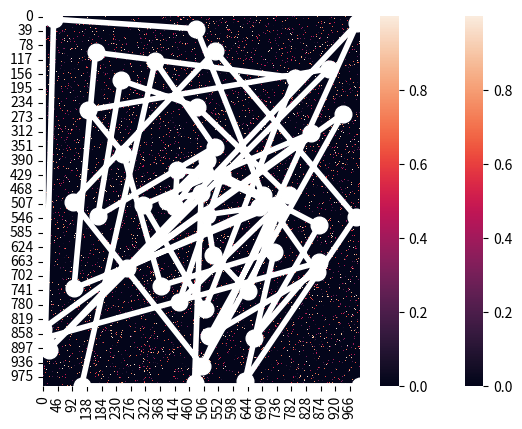

Reproduce this figure in Python. (Note: this script raises an exception after producing the figure.)

import pandas as pd
import numpy as np
import random
import copy
import matplotlib.pyplot as plt
import seaborn as sns

def print_pop(population):
    for i in population:
        print(i)

def initialize_map(p_zero, N):
    # first thing is to create the map that you're trying to navigate.  I will do this randomly.
    # This will be of the form of a adjacency matrix...
    # In other words, an NxN matrix where each row and column correspond to an intersection on a map
    # X_ij, then is equal to the amount of time that it takes to get from position i to position j
    # could also be considered a distance measure... but whatever is easier to think about.
    # practically, then we need a matrix that has numeric values in it...
    # there should be some paths that don't exist.  I will assign these a 0.
    # For instance, if you can't get directly from i to j, then X_ij = 0

    # The initialization needs some tuning parameters.  One is the proportion of 0's in the final result

    the_map = np.zeros((N, N))

    for i in range(0, N):
        for j in range(0, i):
            if random.random() > p_zero:
                the_map[i][j] = random.random()
                the_map[j][i] = the_map[i][j]

    return the_map


# Let's make a more complicated map that has at least 10 stops that have to be made and see what happens.

def initialize_complex_map(p_zero, N, groups):
    the_map = np.zeros((N, N))

    for i in range(0, N):
        for j in range(0, i):
            group_i = int(i / (N / groups))
            group_j = int(j / (N / groups))

            if random.random() > p_zero and abs(group_i - group_j) <= 1:
                the_map[i][j] = random.random()
                the_map[j][i] = the_map[i][j]

    ax = sns.heatmap(the_map)

    plt.show()

    return the_map


def create_starting_population(size, the_map):
    # this just creates a population of different routes of a fixed size.  Pretty straightforward.

    population = []

    for i in range(0, size):
        population.append(create_new_member(the_map))

    return population


def fitness(route, the_map):
    score = 0

    for i in range(1, len(route)):
        if (the_map[route[i - 1]][route[i]] == 0) and i != len(the_map) - 1:
            print("WARNING: INVALID ROUTE")
            print(route)
            print(the_map)
        score = score + the_map[route[i - 1]][route[i]]

    return score


def crossover(a, b):
    # I initially made an error here by allowing routes to crossover at any point, which obviously won't work
    # you have to insure that when the two routes cross over that the resulting routes produce a valid route
    # which means that crossover points have to be at the same position value on the map

    common_elements = set(a) & set(b)

    if len(common_elements) == 2:
        return (a, b)
    else:
        common_elements.remove(0)
        common_elements.remove(max(a))
        value = random.sample(common_elements, 1)

    cut_a = np.random.choice(np.where(np.isin(a, value))[0])
    cut_b = np.random.choice(np.where(np.isin(b, value))[0])

    new_a1 = copy.deepcopy(a[0:cut_a])
    new_a2 = copy.deepcopy(b[cut_b:])

    new_b1 = copy.deepcopy(b[0:cut_b])
    new_b2 = copy.deepcopy(a[cut_a:])

    new_a = np.append(new_a1, new_a2)
    new_b = np.append(new_b1, new_b2)

    return (new_a, new_b)


def mutate(route, probability, the_map):
    new_route = copy.deepcopy(route)

    for i in range(1, len(new_route)):
        if random.random() < probability:

            go = True

            while go:

                possible_values = np.nonzero(the_map[new_route[i - 1]])
                proposed_value = random.randint(0, len(possible_values[0]) - 1)
                route = np.append(new_route, possible_values[0][proposed_value])

                if new_route[i] == len(the_map) - 1:
                    go = False
                else:
                    i += 1

    return new_route


def create_new_member(the_map):
    # here we are going to create a new route
    # the new route can have any number of steps, so we'll select that randomly
    # the structure of the route will be a vector of integers where each value is the next step in the route
    # Everyone starts at 0, so the first value in the vector will indicate where to attempt to go next.
    # That is, if v_i = 4, then that would correspond to X_0,4 in the map that was created at initialization

    # N is the size of the map, so we need to make sure that
    # we don't generate any values that exceed the size of the map

    N = len(the_map)

    route = np.zeros(1, dtype=int)

    go = True

    i = 1

    while go:

        possible_values = np.nonzero(the_map[route[i - 1]])
        proposed_value = random.randint(0, len(possible_values[0]) - 1)
        route = np.append(route, possible_values[0][proposed_value])

        if route[i] == N - 1:
            go = False
        else:
            i += 1

    return route


def score_population(population, the_map):
    scores = []

    for i in range(0, len(population)):
        scores += [fitness(population[i], the_map)]

    return scores


def pick_mate(scores):
    array = np.array(scores)
    temp = array.argsort()
    ranks = np.empty_like(temp)
    ranks[temp] = np.arange(len(array))

    fitness = [len(ranks) - x for x in ranks]

    cum_scores = copy.deepcopy(fitness)

    for i in range(1, len(cum_scores)):
        cum_scores[i] = fitness[i] + cum_scores[i - 1]

    probs = [x / cum_scores[-1] for x in cum_scores]

    rand = random.random()

    for i in range(0, len(probs)):
        if rand < probs[i]:
            return i


def main():
    # parameters
    sparseness_of_map = 0.95
    size_of_map = 1000
    population_size = 30
    number_of_iterations = 1000
    number_of_couples = 9
    number_of_winners_to_keep = 2
    mutation_probability = 0.05
    number_of_groups = 1

    # initialize the map and save it
    the_map = initialize_complex_map(sparseness_of_map, size_of_map, number_of_groups)

    # create the starting population
    population = create_starting_population(population_size, the_map)

    last_distance = 1000000000
    # for a large number of iterations do:

    for i in range(0, number_of_iterations):
        new_population = []

        # evaluate the fitness of the current population
        scores = score_population(population, the_map)

        best = population[np.argmin(scores)]
        number_of_moves = len(best)
        distance = fitness(best, the_map)

        if distance != last_distance:
            print('Iteration %i: Best so far is %i steps for a distance of %f' % (i, number_of_moves, distance))
            plot_best(the_map, best, i)

        # allow members of the population to breed based on their relative score;
        # i.e., if their score is higher they're more likely to breed
        for j in range(0, number_of_couples):
            new_1, new_2 = crossover(population[pick_mate(scores)], population[pick_mate(scores)])
            new_population = new_population + [new_1, new_2]

        # mutate
        for j in range(0, len(new_population)):
            new_population[j] = np.copy(mutate(new_population[j], 0.05, the_map))

        # keep members of previous generation
        new_population += [population[np.argmin(scores)]]
        for j in range(1, number_of_winners_to_keep):
            keeper = pick_mate(scores)
            new_population += [population[keeper]]

        # add new random members
        while len(new_population) < population_size:
            new_population += [create_new_member(the_map)]

        # replace the old population with a real copy
        population = copy.deepcopy(new_population)

        last_distance = distance

    # plot the results


def plot_best(the_map, route, iteration_number):
    ax = sns.heatmap(the_map)

    x = [0.5] + [x + 0.5 for x in route[0:len(route) - 1]] + [len(the_map) - 0.5]
    y = [0.5] + [x + 0.5 for x in route[1:len(route)]] + [len(the_map) - 0.5]

    plt.plot(x, y, marker='o', linewidth=4, markersize=12, linestyle="-", color='white')
    plt.savefig('images/new1000plot_%i.png' % (iteration_number), dpi=300)
    plt.show()

main()

